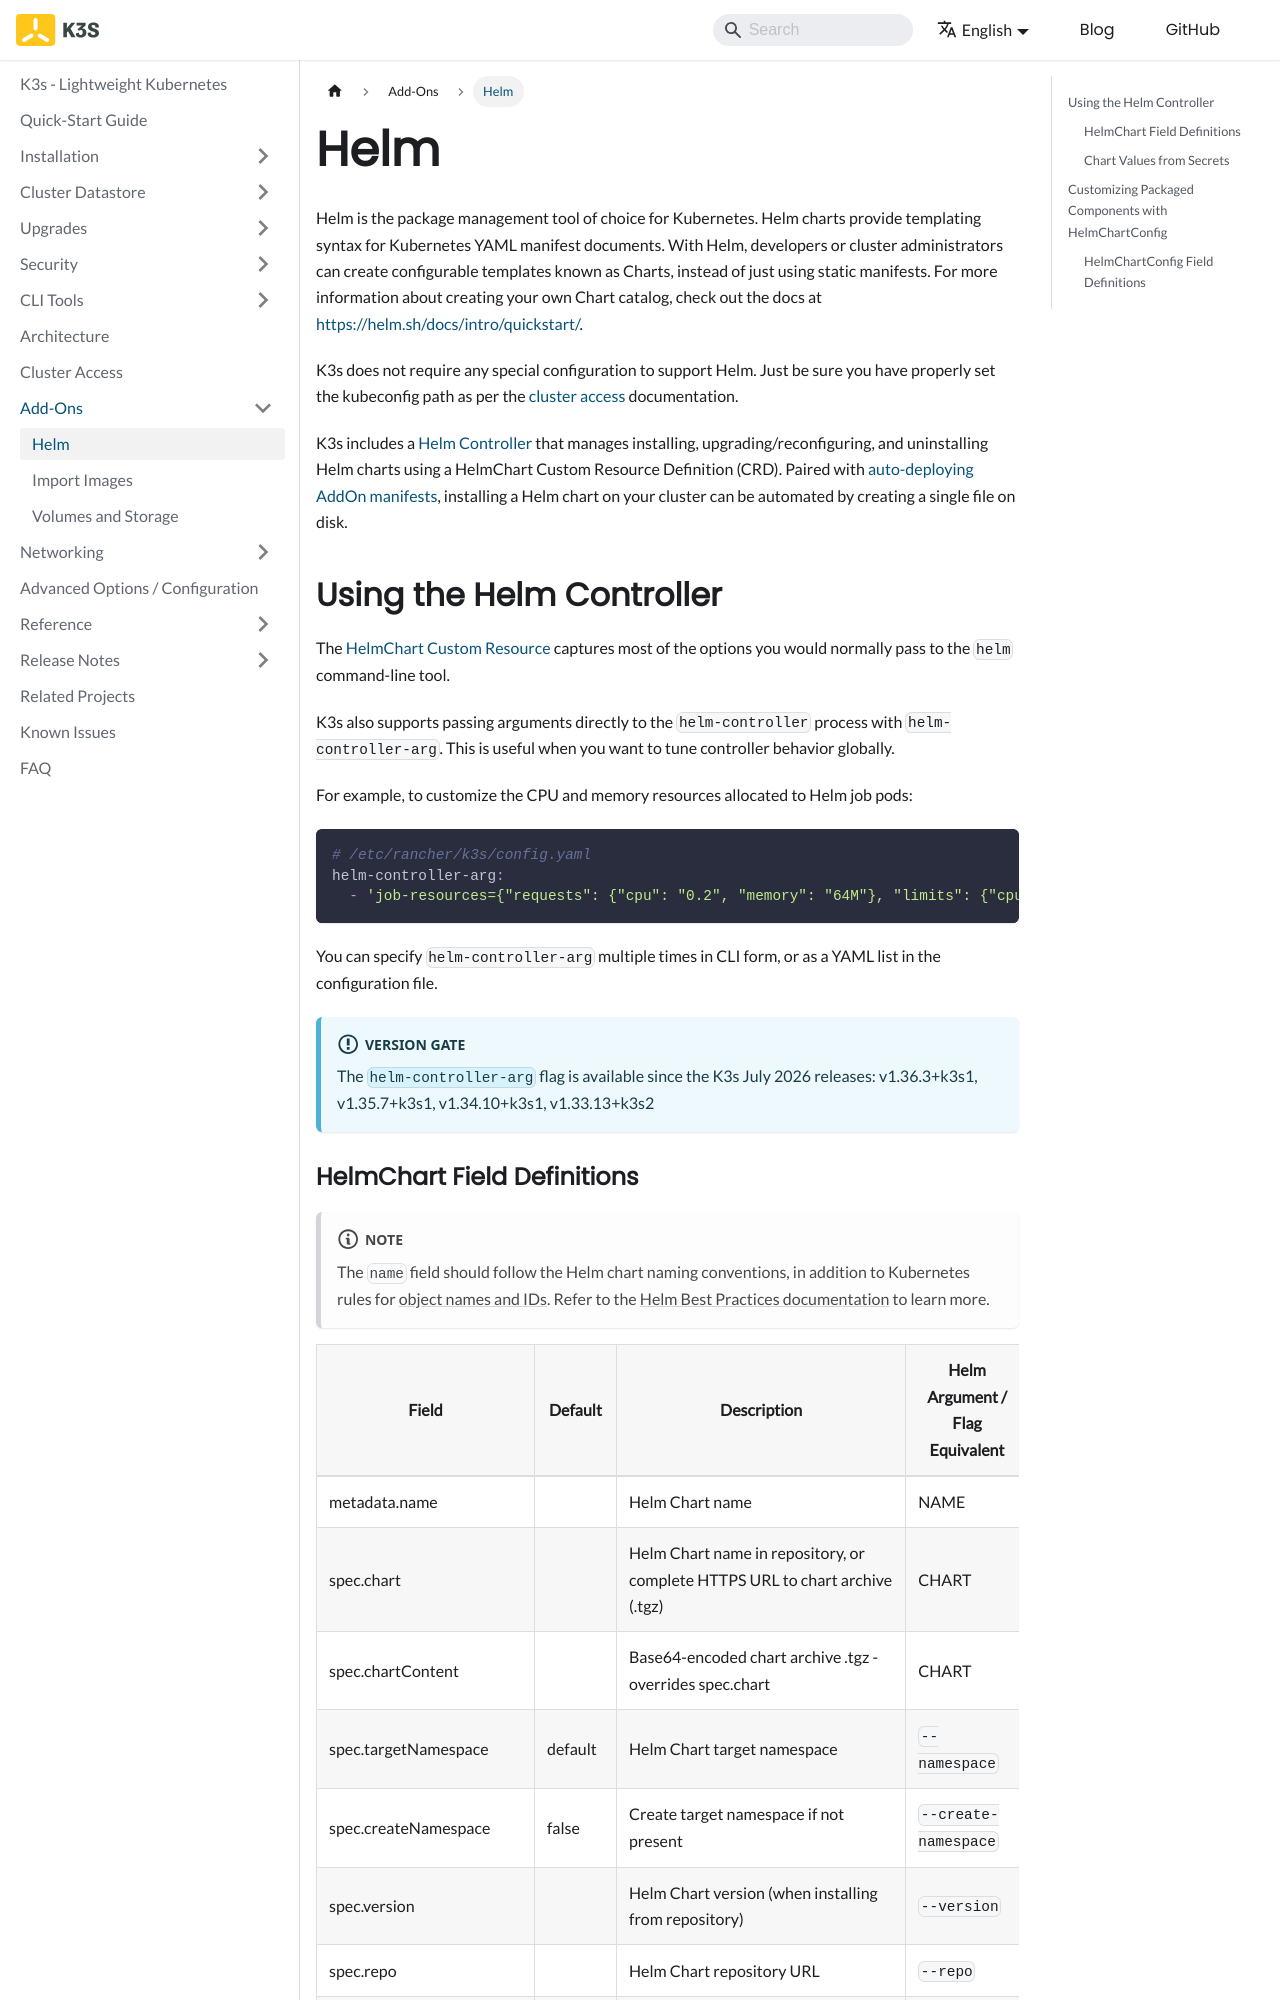

repository: k3s-io/docs · page: add-ons/helm.html · generator: docusaurus

---
title: Helm
---

Helm is the package management tool of choice for Kubernetes. Helm charts provide templating syntax for Kubernetes YAML manifest documents. With Helm, developers or cluster administrators can create configurable templates known as Charts, instead of just using static manifests. For more information about creating your own Chart catalog, check out the docs at [https://helm.sh/docs/intro/quickstart/](https://helm.sh/docs/intro/quickstart/).

K3s does not require any special configuration to support Helm. Just be sure you have properly set the kubeconfig path as per the [cluster access](../cluster-access.md) documentation. 

K3s includes a [Helm Controller](https://github.com/k3s-io/helm-controller/) that manages installing, upgrading/reconfiguring, and uninstalling Helm charts using a HelmChart Custom Resource Definition (CRD). Paired with [auto-deploying AddOn manifests](../installation/packaged-components.md), installing a Helm chart on your cluster can be automated by creating a single file on disk.

## Using the Helm Controller

The [HelmChart Custom Resource](https://github.com/k3s-io/helm-controller#helm-controller) captures most of the options you would normally pass to the `helm` command-line tool.

K3s also supports passing arguments directly to the `helm-controller` process with `helm-controller-arg`.
This is useful when you want to tune controller behavior globally.

For example, to customize the CPU and memory resources allocated to Helm job pods:

```yaml
# /etc/rancher/k3s/config.yaml
helm-controller-arg:
  - 'job-resources={"requests": {"cpu": "0.2", "memory": "64M"}, "limits": {"cpu": "1", "memory": "256M"}}'
```

You can specify `helm-controller-arg` multiple times in CLI form, or as a YAML list in the configuration file.

:::info Version Gate
The `helm-controller-arg` flag is available since the K3s July 2026 releases: v1.36.3+k3s1, v1.35.7+k3s1, v1.34.10+k3s1, v1.33.13+k3s2
:::
